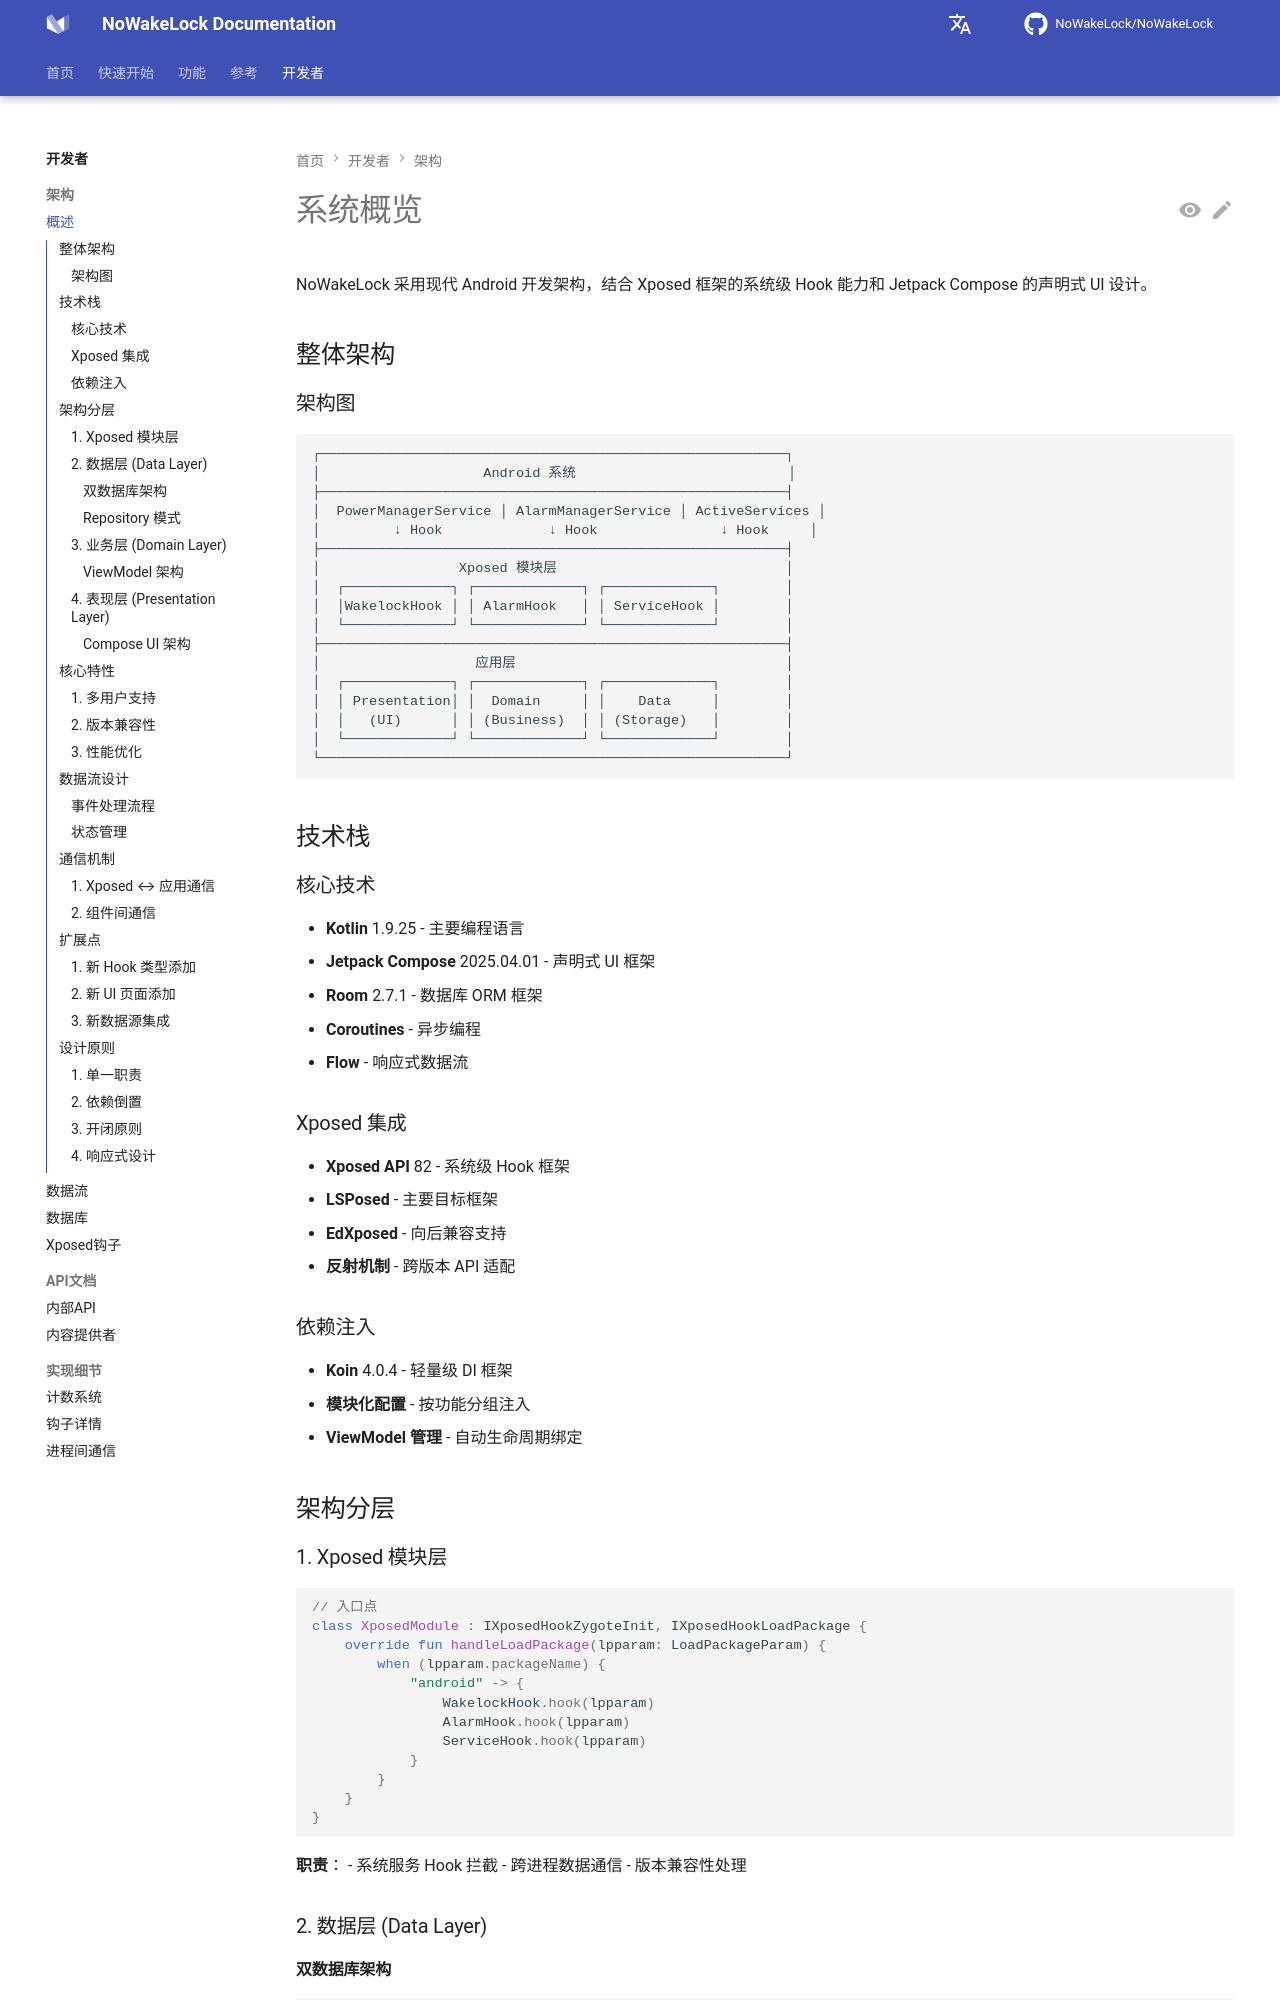

repository: NoWakeLock/NoWakeLock · page: zh/developers/architecture/overview/index.html · generator: mkdocs

# 系统概览

NoWakeLock 采用现代 Android 开发架构，结合 Xposed 框架的系统级 Hook 能力和 Jetpack Compose 的声明式 UI 设计。

## 整体架构

### 架构图

```
┌─────────────────────────────────────────────────────────┐
│                    Android 系统                          │
├─────────────────────────────────────────────────────────┤
│  PowerManagerService │ AlarmManagerService │ ActiveServices │
│         ↓ Hook             ↓ Hook               ↓ Hook     │
├─────────────────────────────────────────────────────────┤
│                 Xposed 模块层                            │
│  ┌─────────────┐ ┌─────────────┐ ┌─────────────┐        │
│  │WakelockHook │ │ AlarmHook   │ │ ServiceHook │        │
│  └─────────────┘ └─────────────┘ └─────────────┘        │
├─────────────────────────────────────────────────────────┤
│                   应用层                                 │
│  ┌─────────────┐ ┌─────────────┐ ┌─────────────┐        │
│  │ Presentation│ │  Domain     │ │    Data     │        │
│  │   (UI)      │ │ (Business)  │ │ (Storage)   │        │
│  └─────────────┘ └─────────────┘ └─────────────┘        │
└─────────────────────────────────────────────────────────┘
```

## 技术栈

### 核心技术
- **Kotlin** 1.9.25 - 主要编程语言
- **Jetpack Compose** 2025.04.01 - 声明式 UI 框架
- **Room** 2.7.1 - 数据库 ORM 框架
- **Coroutines** - 异步编程
- **Flow** - 响应式数据流

### Xposed 集成
- **Xposed API** 82 - 系统级 Hook 框架
- **LSPosed** - 主要目标框架
- **EdXposed** - 向后兼容支持
- **反射机制** - 跨版本 API 适配

### 依赖注入
- **Koin** 4.0.4 - 轻量级 DI 框架
- **模块化配置** - 按功能分组注入
- **ViewModel 管理** - 自动生命周期绑定

## 架构分层
